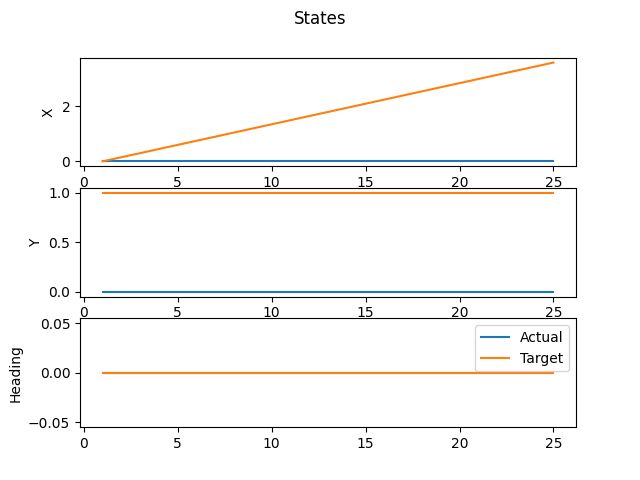

The data file committed next to this chart (first rows):
x, y, theta
0.000000000000000000e+00, 0.000000000000000000e+00, 0.000000000000000000e+00
0.000000000000000000e+00, 0.000000000000000000e+00, 0.000000000000000000e+00
0.000000000000000000e+00, 0.000000000000000000e+00, 0.000000000000000000e+00
0.000000000000000000e+00, 0.000000000000000000e+00, 0.000000000000000000e+00
0.000000000000000000e+00, 0.000000000000000000e+00, 0.000000000000000000e+00
0.000000000000000000e+00, 0.000000000000000000e+00, 0.000000000000000000e+00
0.000000000000000000e+00, 0.000000000000000000e+00, 0.000000000000000000e+00
0.000000000000000000e+00, 0.000000000000000000e+00, 0.000000000000000000e+00
0.000000000000000000e+00, 0.000000000000000000e+00, 0.000000000000000000e+00
0.000000000000000000e+00, 0.000000000000000000e+00, 0.000000000000000000e+00
0.000000000000000000e+00, 0.000000000000000000e+00, 0.000000000000000000e+00
0.000000000000000000e+00, 0.000000000000000000e+00, 0.000000000000000000e+00
0.000000000000000000e+00, 0.000000000000000000e+00, 0.000000000000000000e+00
0.000000000000000000e+00, 0.000000000000000000e+00, 0.000000000000000000e+00
0.000000000000000000e+00, 0.000000000000000000e+00, 0.000000000000000000e+00
0.000000000000000000e+00, 0.000000000000000000e+00, 0.000000000000000000e+00
0.000000000000000000e+00, 0.000000000000000000e+00, 0.000000000000000000e+00
0.000000000000000000e+00, 0.000000000000000000e+00, 0.000000000000000000e+00
0.000000000000000000e+00, 0.000000000000000000e+00, 0.000000000000000000e+00
0.000000000000000000e+00, 0.000000000000000000e+00, 0.000000000000000000e+00
0.000000000000000000e+00, 0.000000000000000000e+00, 0.000000000000000000e+00
0.000000000000000000e+00, 0.000000000000000000e+00, 0.000000000000000000e+00
0.000000000000000000e+00, 0.000000000000000000e+00, 0.000000000000000000e+00
0.000000000000000000e+00, 0.000000000000000000e+00, 0.000000000000000000e+00
0.000000000000000000e+00, 0.000000000000000000e+00, 0.000000000000000000e+00
